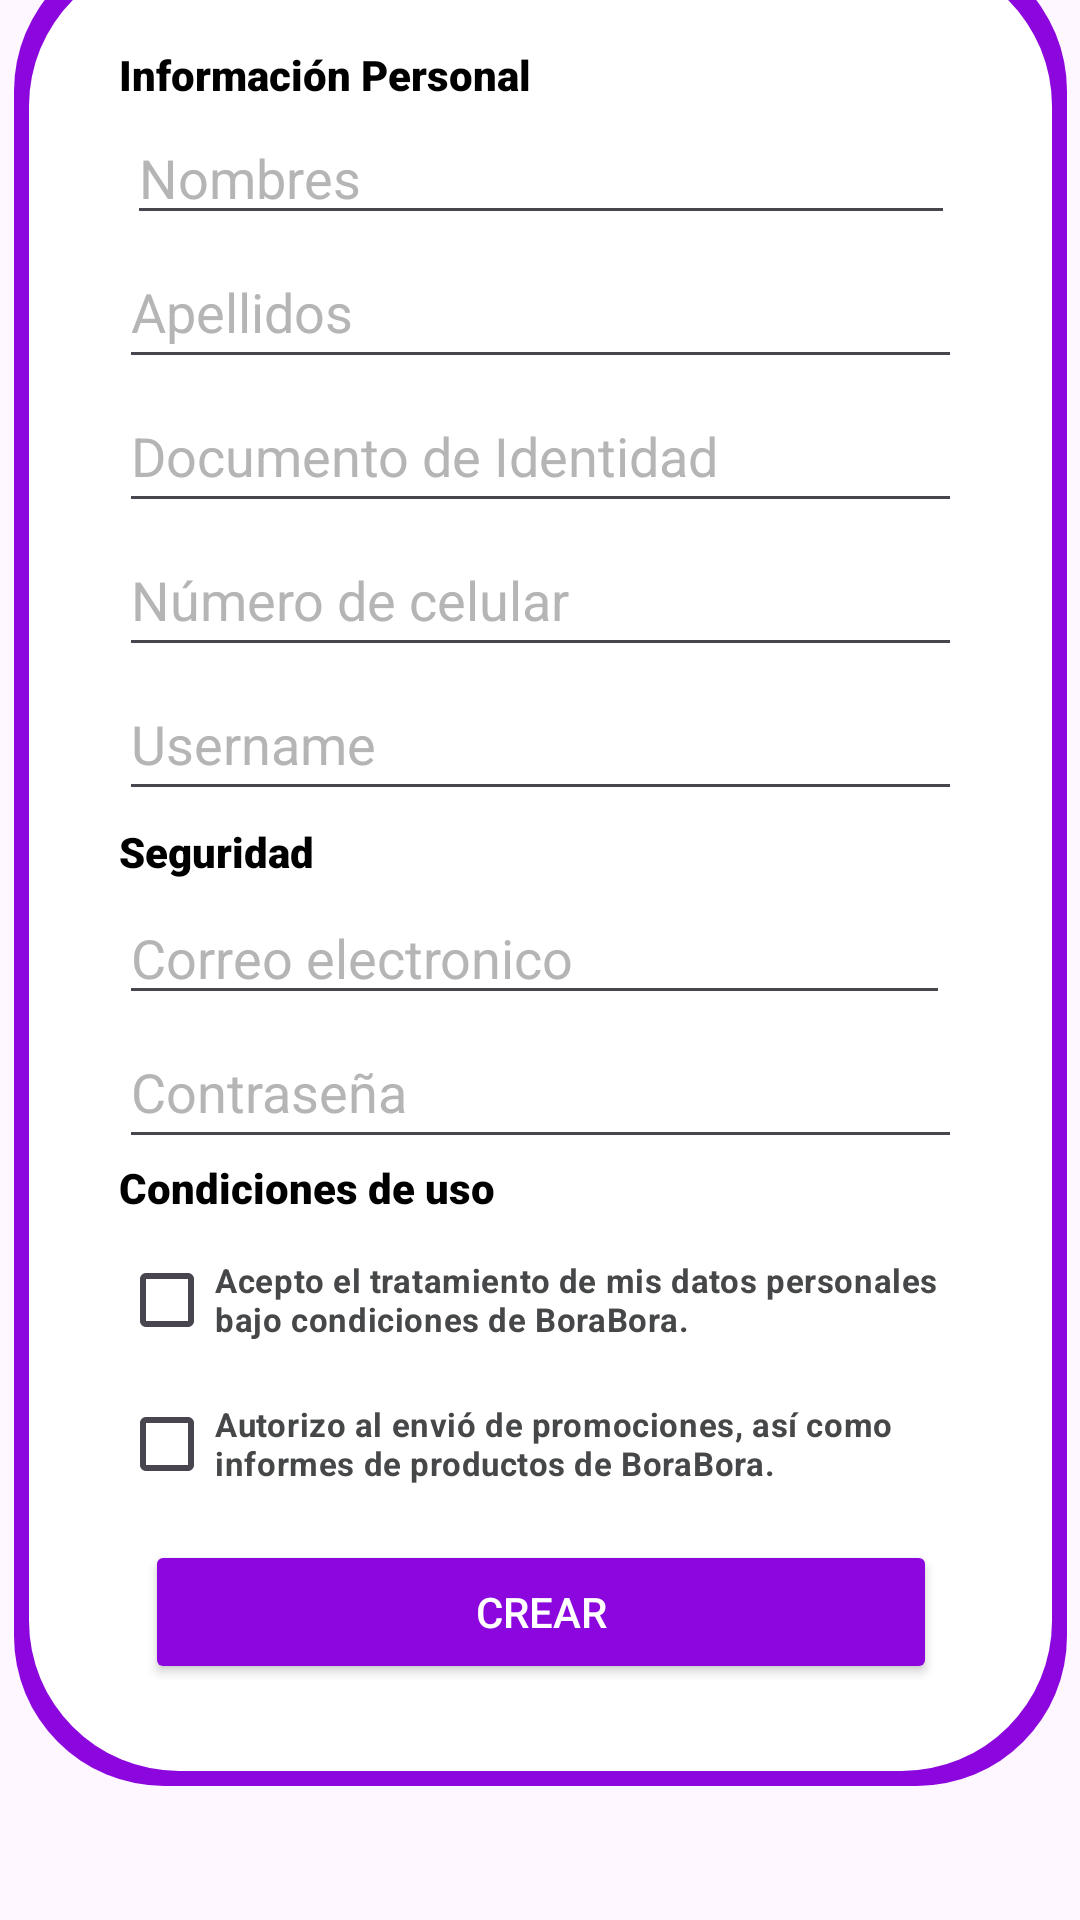

Write the Android layout XML for this screen, with the resource values it uses.
<!-- AndroidManifest.xml: application theme Theme.AppBoraBora -->
<!-- res/layout/activity_register_user.xml -->
<?xml version="1.0" encoding="utf-8"?>
<androidx.constraintlayout.widget.ConstraintLayout xmlns:android="http://schemas.android.com/apk/res/android"
    xmlns:app="http://schemas.android.com/apk/res-auto"
    xmlns:tools="http://schemas.android.com/tools"
    android:layout_width="match_parent"
    android:layout_height="match_parent"
    android:orientation="vertical"
    android:gravity="center"
    android:background="@drawable/bg_tienda"
    tools:context=".view.activities.RegisterUser">


        <LinearLayout
            android:id="@+id/linearLayout"
            android:layout_width="351dp"
            android:layout_height="615dp"
            android:layout_gravity="center_horizontal"
            android:layout_margin="45dp"
            android:background="@drawable/borde_small"
            android:orientation="vertical"
            android:padding="35dp"
            app:layout_constraintBottom_toBottomOf="parent"
            app:layout_constraintEnd_toEndOf="parent"
            app:layout_constraintStart_toStartOf="parent"
            app:layout_constraintTop_toTopOf="parent"
            app:layout_constraintVertical_bias="1.0">

            <androidx.constraintlayout.widget.ConstraintLayout
                android:layout_width="281dp"
                android:layout_height="559dp">

                <EditText
                    android:id="@+id/t_username"
                    android:layout_width="0dp"
                    android:layout_height="wrap_content"
                    android:ems="10"
                    android:hint="@string/valUsername"
                    android:inputType="textEmailAddress"
                    android:minHeight="48dp"
                    android:textColor="@color/black"
                    android:textColorHint="@color/color_hint"
                    android:textCursorDrawable="@drawable/cursor_color"
                    app:layout_constraintEnd_toEndOf="parent"
                    app:layout_constraintHorizontal_bias="0.0"
                    app:layout_constraintStart_toStartOf="parent"
                    app:layout_constraintTop_toBottomOf="@+id/t_celular" />

                <TextView
                    android:id="@+id/textView2"
                    android:layout_width="wrap_content"
                    android:layout_height="wrap_content"
                    android:fontFamily="sans-serif-black"
                    android:text="@string/titulo1"
                    android:textAlignment="viewStart"
                    android:textColor="@color/black"
                    android:textStyle="bold"
                    app:layout_constraintEnd_toEndOf="parent"
                    app:layout_constraintHorizontal_bias="0.0"
                    app:layout_constraintStart_toStartOf="parent"
                    app:layout_constraintTop_toTopOf="parent" />

                <EditText
                    android:id="@+id/t_nom"
                    android:layout_width="276dp"
                    android:layout_height="40dp"
                    android:layout_marginTop="4dp"
                    android:ems="10"
                    android:hint="@string/nombres"
                    android:inputType="text"
                    android:minHeight="48dp"
                    android:textColorHint="@color/color_hint"
                    android:textCursorDrawable="@drawable/cursor_color"
                    app:layout_constraintEnd_toEndOf="parent"
                    app:layout_constraintStart_toStartOf="parent"
                    app:layout_constraintTop_toBottomOf="@+id/textView2"
                    android:textColor="@color/black" />

                <EditText
                    android:id="@+id/t_apellido"
                    android:layout_width="0dp"
                    android:layout_height="wrap_content"
                    android:ems="10"
                    android:hint="@string/apellidos"
                    android:inputType="text"
                    android:minHeight="48dp"
                    android:textColor="@color/black"
                    android:textColorHint="@color/color_hint"
                    android:textCursorDrawable="@drawable/cursor_color"
                    app:layout_constraintEnd_toEndOf="parent"
                    app:layout_constraintStart_toStartOf="parent"
                    app:layout_constraintTop_toBottomOf="@+id/t_nom" />

                <EditText
                    android:id="@+id/t_dni"
                    android:layout_width="0dp"
                    android:layout_height="wrap_content"
                    android:ems="10"
                    android:hint="@string/documento"
                    android:inputType="phone"
                    android:minHeight="48dp"
                    android:textColor="@color/black"
                    android:textColorHint="@color/color_hint"
                    android:textCursorDrawable="@drawable/cursor_color"
                    app:layout_constraintEnd_toEndOf="parent"
                    app:layout_constraintStart_toStartOf="parent"
                    app:layout_constraintTop_toBottomOf="@+id/t_apellido" />

                <EditText
                    android:id="@+id/t_passw"
                    android:layout_width="0dp"
                    android:layout_height="wrap_content"
                    android:ems="10"
                    android:hint="@string/contra"
                    android:inputType="text"
                    android:minHeight="48dp"
                    android:textColor="@color/black"
                    android:textColorHint="@color/color_hint"
                    android:textCursorDrawable="@drawable/cursor_color"
                    app:layout_constraintEnd_toEndOf="parent"
                    app:layout_constraintHorizontal_bias="0.0"
                    app:layout_constraintStart_toStartOf="parent"
                    app:layout_constraintTop_toBottomOf="@+id/t_correo" />

                <TextView
                    android:id="@+id/textView3"
                    android:layout_width="wrap_content"
                    android:layout_height="wrap_content"
                    android:layout_marginTop="4dp"
                    android:fontFamily="sans-serif-black"
                    android:text="@string/titulo2"
                    android:textAlignment="viewStart"
                    android:textColor="@color/black"
                    android:textStyle="bold"
                    app:layout_constraintEnd_toEndOf="parent"
                    app:layout_constraintHorizontal_bias="0.0"
                    app:layout_constraintStart_toStartOf="parent"
                    app:layout_constraintTop_toBottomOf="@+id/t_username" />

                <TextView
                    android:id="@+id/textView4"
                    android:layout_width="wrap_content"
                    android:layout_height="wrap_content"
                    android:fontFamily="sans-serif-black"
                    android:text="@string/condiciones"
                    android:textColor="@color/black"
                    android:textStyle="bold"
                    app:layout_constraintEnd_toEndOf="parent"
                    app:layout_constraintHorizontal_bias="0.0"
                    app:layout_constraintStart_toStartOf="parent"
                    app:layout_constraintTop_toBottomOf="@+id/t_passw" />

                <LinearLayout
                    android:id="@+id/linearLayout2"
                    android:layout_width="wrap_content"
                    android:layout_height="0dp"
                    android:layout_marginTop="4dp"
                    android:orientation="vertical"
                    app:layout_constraintEnd_toEndOf="parent"
                    app:layout_constraintStart_toStartOf="parent"
                    app:layout_constraintTop_toBottomOf="@+id/textView4">

                    <CheckBox
                        android:id="@+id/cbcondicion1"
                        android:layout_width="match_parent"
                        android:layout_height="wrap_content"
                        android:minHeight="48dp"
                        android:text="@string/condicion2"
                        android:textColor="@color/material_dynamic_neutral30"
                        android:textSize="11sp"
                        android:textStyle="bold" />

                    <CheckBox
                        android:id="@+id/cbcondicion2"
                        android:layout_width="match_parent"
                        android:layout_height="wrap_content"
                        android:text="@string/condicion1"
                        android:textColor="@color/material_dynamic_neutral30"
                        android:textSize="11sp"
                        android:textStyle="bold" />
                </LinearLayout>

                <Button
                    android:id="@+id/btncrear"
                    android:layout_width="264dp"
                    android:layout_height="48dp"
                    android:layout_marginTop="8dp"
                    android:backgroundTint="@color/btn_purple"
                    android:text="@string/btncrear"
                    android:textColor="@color/white"
                    app:layout_constraintEnd_toEndOf="parent"
                    app:layout_constraintStart_toStartOf="parent"
                    app:layout_constraintTop_toBottomOf="@+id/linearLayout2" />

                <EditText
                    android:id="@+id/t_celular"
                    android:layout_width="0dp"
                    android:layout_height="wrap_content"
                    android:ems="10"
                    android:hint="@string/celular"
                    android:inputType="phone"
                    android:minHeight="48dp"
                    android:textColor="@color/black"
                    android:textColorHint="@color/color_hint"
                    android:textCursorDrawable="@drawable/cursor_color"
                    app:layout_constraintEnd_toEndOf="parent"
                    app:layout_constraintStart_toStartOf="parent"
                    app:layout_constraintTop_toBottomOf="@+id/t_dni" />

                <EditText
                    android:id="@+id/t_correo"
                    android:layout_width="277dp"
                    android:layout_height="41dp"
                    android:layout_marginTop="4dp"
                    android:ems="10"
                    android:hint="@string/correo"
                    android:inputType="textEmailAddress"
                    android:minHeight="48dp"
                    android:textColor="@color/black"
                    android:textColorHint="@color/color_hint"
                    android:textCursorDrawable="@drawable/cursor_color"
                    app:layout_constraintEnd_toEndOf="parent"
                    app:layout_constraintHorizontal_bias="0.0"
                    app:layout_constraintStart_toStartOf="parent"
                    app:layout_constraintTop_toBottomOf="@+id/textView3" />

            </androidx.constraintlayout.widget.ConstraintLayout>

        </LinearLayout>

</androidx.constraintlayout.widget.ConstraintLayout>
<!-- resources referenced by this layout -->
<resources>
  <color name="black">#FF000000</color>
  <color name="btn_purple">#8c07dd</color>  //botones purple
  
      //--Text
  <color name="color_hint">#B5B5B5</color>
  <color name="white">#FFFFFFFF</color>
  <!-- drawable borde_small (drawable) -->
  <?xml version="1.0" encoding="utf-8"?>
  <layer-list xmlns:android="http://schemas.android.com/apk/res/android">
      
      <item>
          <shape>
              <solid android:color="@color/purple_800" /> 
              <corners android:radius="50dp" /> 
          </shape>
      </item>
  
      <item android:left="5dp" android:right="5dp" android:top="5dp" android:bottom="5dp">
          <shape>
              <solid android:color="#FFFFFF" /> 
              <corners android:radius="50dp" />
          </shape>
      </item>
  </layer-list>
  <!-- drawable cursor_color (drawable) -->
  <shape xmlns:android="http://schemas.android.com/apk/res/android" >
      <size android:width="1dp" />
      <solid android:color="@color/color_cursor" />
  </shape>
  <string name="apellidos">Apellidos</string>
  <string name="btncrear">CREAR</string>
  <string name="celular">Número de celular</string>
  <string name="condicion1">Autorizo al envió de promociones, así como informes de productos de BoraBora.</string>
  <string name="condicion2">Acepto el tratamiento de mis datos personales bajo condiciones de BoraBora.</string>
  <string name="condiciones">Condiciones de uso</string>
  <string name="contra">Contraseña</string>
  <string name="correo">Correo electronico</string>
  <string name="documento">Documento de Identidad</string>
  <string name="nombres">Nombres</string>
  <string name="titulo1">Información Personal</string>
  <string name="titulo2">Seguridad</string>
  <string name="valUsername">Username</string>
  <style name="Theme.AppBoraBora" parent="Base.Theme.AppBoraBora">
          
          
          <item name="android:navigationBarColor">@android:color/transparent</item>
          <item name="android:statusBarColor">@color/purple_1200</item>
          <item name="android:windowLightStatusBar">false</item>
      </style>
  <color name="purple_800">#8c07dd</color>  //-- Color botones
  <color name="color_cursor">#8102D8</color>
  
      //--Purple
  <style name="Base.Theme.AppBoraBora" parent="Theme.Material3.Light.NoActionBar">
          
          <item name="colorPrimary">@color/purple_1200</item>
          <item name="colorControlHighlight">@color/color_hint</item>
      </style>
  <color name="purple_1200">#8102D8</color>  //Color bar header - header menu principal
</resources>
